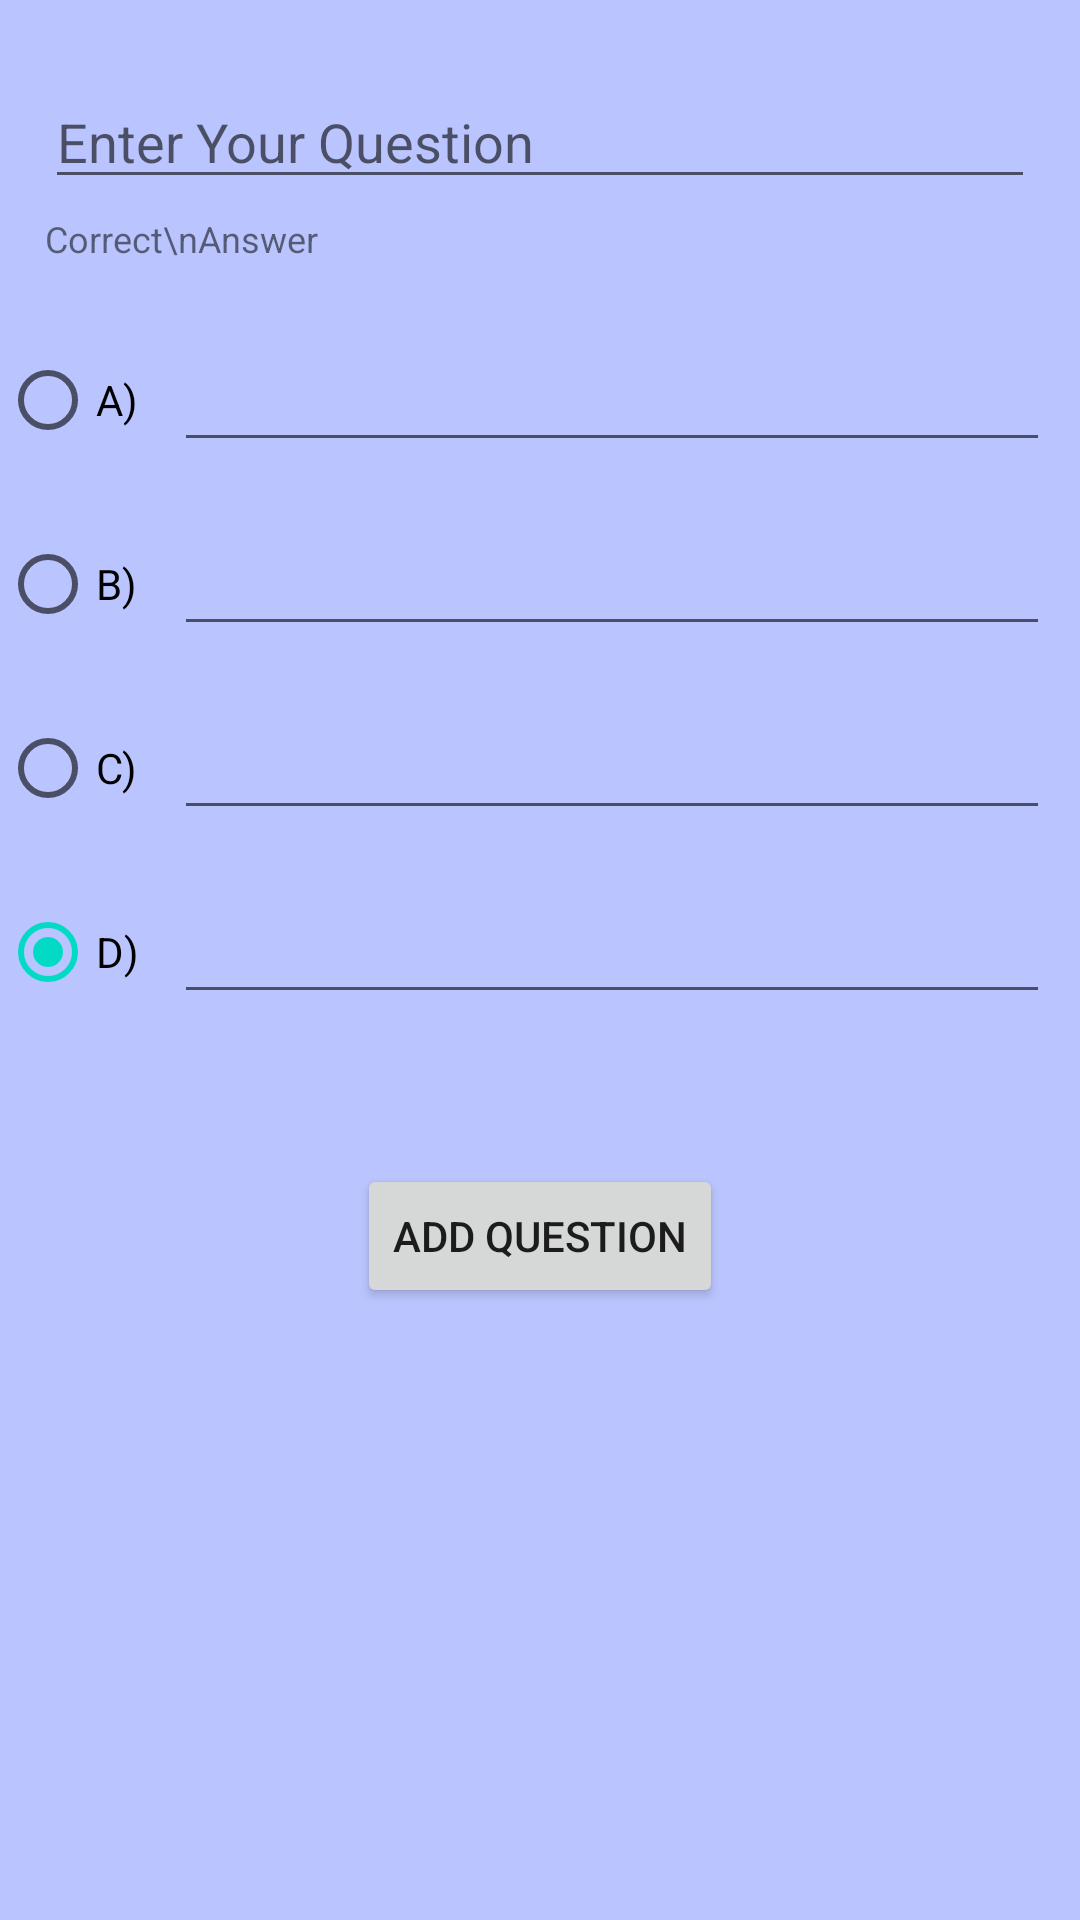

Here is an Android app screen rendered from its layout file. Give the layout XML and the strings, colors and styles it references.
<!-- AndroidManifest.xml: application theme Theme.MyQuizApplication -->
<!-- res/layout/activity_add_question.xml -->
<?xml version="1.0" encoding="utf-8"?>
<androidx.constraintlayout.widget.ConstraintLayout xmlns:android="http://schemas.android.com/apk/res/android"
    xmlns:app="http://schemas.android.com/apk/res-auto"
    xmlns:tools="http://schemas.android.com/tools"
    android:layout_width="match_parent"
    android:layout_height="match_parent"
    android:background="#998C9EFF"
    tools:context=".AddQuestionActivity">

    <EditText
        android:id="@+id/inputQuestion"
        android:layout_width="0dp"
        android:layout_height="wrap_content"
        android:layout_marginStart="15dp"
        android:layout_marginTop="25dp"
        android:layout_marginEnd="15dp"
        android:ems="10"
        android:hint="Enter Your Question"
        android:inputType="textPersonName"
        android:textColor="@color/black"
        app:layout_constraintEnd_toEndOf="parent"
        app:layout_constraintStart_toStartOf="parent"
        app:layout_constraintTop_toTopOf="parent" />

    <TextView
        android:id="@+id/textView5"
        android:layout_width="wrap_content"
        android:layout_height="wrap_content"
        android:layout_marginTop="5dp"
        android:text="Correct\nAnswer"
        android:textSize="12sp"
        app:layout_constraintStart_toStartOf="@+id/inputQuestion"
        app:layout_constraintTop_toBottomOf="@+id/inputQuestion" />

    <LinearLayout
        android:id="@+id/linearLayout"
        android:layout_width="match_parent"
        android:layout_height="wrap_content"
        android:layout_marginTop="15dp"
        android:orientation="horizontal"
        app:layout_constraintEnd_toEndOf="parent"
        app:layout_constraintStart_toStartOf="parent"
        app:layout_constraintTop_toBottomOf="@+id/textView5">

        <RadioGroup
            android:id="@+id/optionContainer"
            android:layout_width="wrap_content"
            android:layout_height="match_parent"
            android:orientation="vertical">

            <RadioButton
                android:id="@+id/radioButton"
                android:layout_width="wrap_content"
                android:layout_height="wrap_content"
                android:layout_weight="1"
                android:checked="true"
                android:text="A)" />

            <RadioButton
                android:id="@+id/radioButton2"
                android:layout_width="wrap_content"
                android:layout_height="wrap_content"
                android:layout_weight="1"
                android:checked="true"
                android:text="B)" />

            <RadioButton
                android:id="@+id/radioButton3"
                android:layout_width="wrap_content"
                android:layout_height="wrap_content"
                android:layout_weight="1"
                android:checked="true"
                android:text="C)" />

            <RadioButton
                android:id="@+id/radioButton4"
                android:layout_width="wrap_content"
                android:layout_height="wrap_content"
                android:layout_weight="1"
                android:checked="true"
                android:text="D)" />
        </RadioGroup>

        <LinearLayout
            android:id="@+id/answerContainer"
            android:layout_width="0dp"
            android:layout_height="wrap_content"
            android:layout_weight="1"
            android:orientation="vertical">

            <EditText
                android:id="@+id/editTextTextPersonName5"
                android:layout_width="match_parent"
                android:layout_height="wrap_content"
                android:layout_margin="10dp"
                android:ems="10"
                android:inputType="textPersonName" />

            <EditText
                android:id="@+id/editTextTextPersonName4"
                android:layout_width="match_parent"
                android:layout_height="wrap_content"
                android:layout_margin="10dp"
                android:ems="10"
                android:inputType="textPersonName" />

            <EditText
                android:id="@+id/editTextTextPersonName3"
                android:layout_width="match_parent"
                android:layout_height="wrap_content"
                android:layout_margin="10dp"
                android:ems="10"
                android:inputType="textPersonName" />

            <EditText
                android:id="@+id/editTextTextPersonName2"
                android:layout_width="match_parent"
                android:layout_height="wrap_content"
                android:layout_margin="10dp"
                android:ems="10"
                android:inputType="textPersonName" />
        </LinearLayout>

    </LinearLayout>

    <Button
        android:id="@+id/btnAddQuestion"
        android:layout_width="wrap_content"
        android:layout_height="wrap_content"
        android:layout_marginTop="40dp"
        android:text="Add Question"
        app:layout_constraintEnd_toEndOf="parent"
        app:layout_constraintStart_toStartOf="parent"
        app:layout_constraintTop_toBottomOf="@+id/linearLayout" />
</androidx.constraintlayout.widget.ConstraintLayout>
<!-- resources referenced by this layout -->
<resources>
  <color name="black">#FF000000</color>
  <style name="Theme.MyQuizApplication" parent="Theme.MaterialComponents.DayNight.DarkActionBar">
          
          <item name="colorPrimary">@color/toolbarBack</item>
          <item name="colorPrimaryVariant">@color/purple_700</item>
          <item name="colorOnPrimary">@color/white</item>
          
          <item name="colorSecondary">@color/teal_200</item>
          <item name="colorSecondaryVariant">@color/teal_700</item>
          <item name="colorOnSecondary">@color/black</item>
          
          <item name="android:statusBarColor">@color/toolbarBack</item>
          
      </style>
  <color name="toolbarBack">#6a5be2</color>
  <color name="purple_700">#FF3700B3</color>
  <color name="white">#FFFFFFFF</color>
  <color name="teal_200">#FF03DAC5</color>
  <color name="teal_700">#FF018786</color>
</resources>
